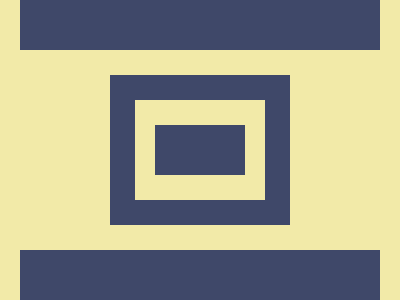

Write a web page that renders exactly this picture using CSS.

<!-- Version 1 -->
<p><style>*{background:#F2EAA8;margin:0 10;*{border:solid#3F4869;border-width:var(--w,50 0)}p{margin:25 90;padding:50;border-width:25px;color:F2EAA8;background:#3F4869;box-shadow:inset 20px 25px,inset -20px -25px
</style>
